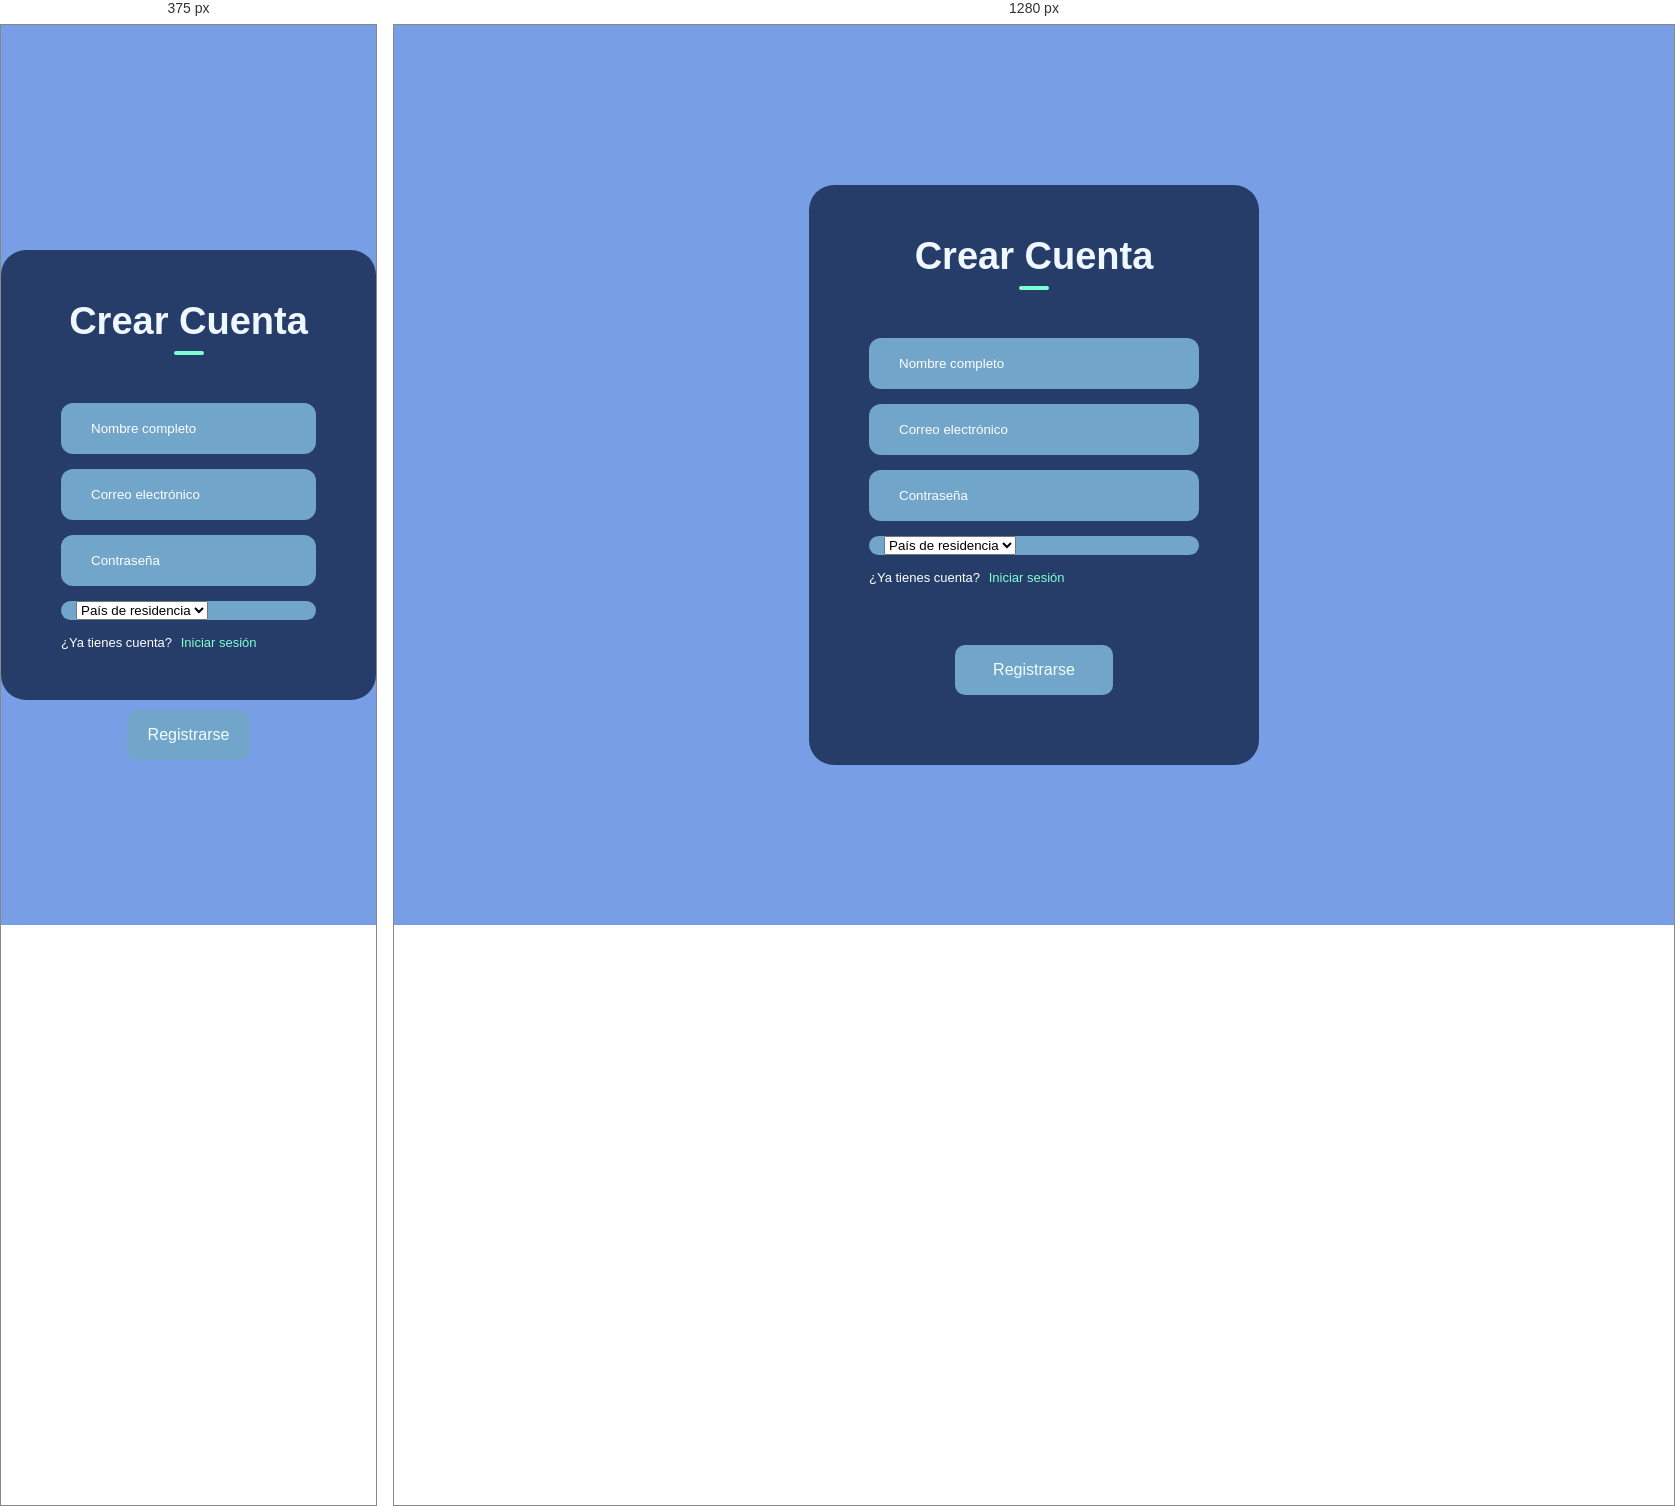
Rendered at 375 px and 1280 px, left to right.

<!-- file: registro.html -->
<!DOCTYPE html>
<html lang="es">

<head>
    <meta charset="UTF-8">
    <meta name="viewport" content="width=device-width, initial-scale=1.0">
    <title>TravelPlannerWorld - Registro</title>
    <link rel="stylesheet" href="registro.css">
</head>

<body>
    <div class="contenedor">
        <div class="form-contenedor">
            <h1 class="titulo">Crear Cuenta</h1>
            <form id="register-form">
                <div class="fila">
                    <ion-icon name="person-outline"></ion-icon>
                    <input type="text" id="name" placeholder="Nombre completo" required>
                </div>
                <div class="fila">
                    <ion-icon name="mail-outline"></ion-icon>
                    <input type="email" id="email" placeholder="Correo electrónico" required>
                </div>
                <div class="fila">
                    <ion-icon name="lock-closed-outline"></ion-icon>
                    <input type="password" id="password" placeholder="Contraseña" minlength="6" required>
                </div>
                <div class="fila">
                    <ion-icon name="earth-outline"></ion-icon>
                    <select id="country" required>
                        <option value="">País de residencia</option>
                        <option value="Colombia">Colombia</option>
                        <option value="México">México</option>
                        <option value="España">España</option>
                        <option value="Argentina">Argentina</option>
                        <option value="Chile">Chile</option>
                        <option value="Perú">Perú</option>
                        <option value="Estados Unidos">Estados Unidos</option>
                        <option value="Brasil">Brasil</option>
                    </select>
                </div>
                <p>¿Ya tienes cuenta? <a href="ingreso.html">Iniciar sesión</a></p>
                <div class="btn-field">
                    <input type="submit" value="Registrarse">
                </div>
            </form>
        </div>
    </div>

    <script src="registro.js"></script>
    <script type="module" src="https://unpkg.com/ionicons@8.0.13/dist/ionicons/ionicons.esm.js"></script>
    <script nomodule src="https://unpkg.com/ionicons@8.0.13/dist/ionicons/ionicons.js"></script>
</body>
</html>


/* @media block from registro.css */
@media (max-width: 400px){
    .contenedor .form-contenedor{
        max-width: 500px;
        max-height: 450px;
    }

    .contenedor .fila{
        max-width: 350px;
    }

    .contenedor input{
        text-size-adjust: 25px;
    }
}